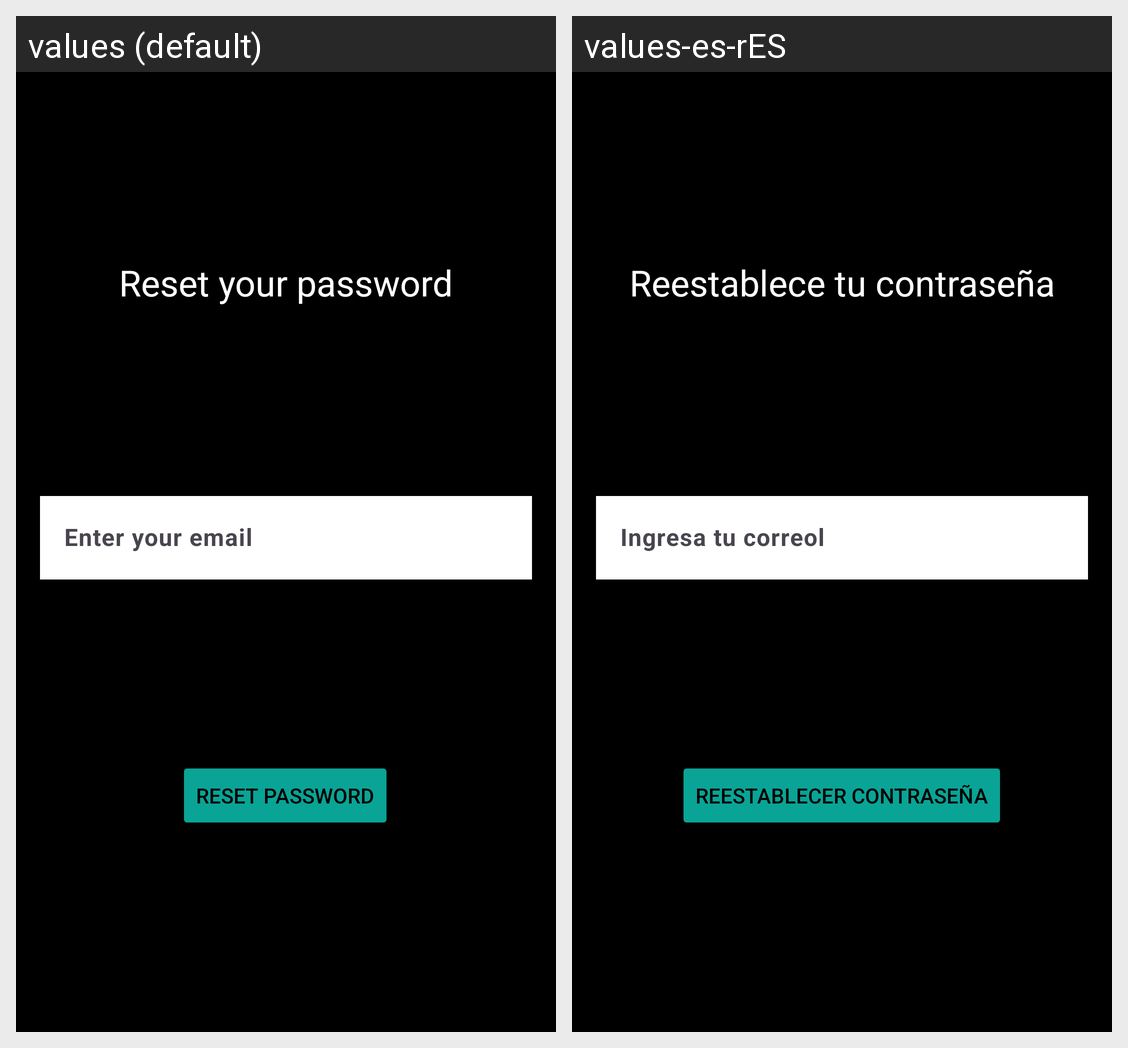

This grid shows one Android layout under two languages. Give, for every string resource on the screen, its name, the default text and each shown locale's text.
Android screen res/layout/fragment_password_recovery.xml rendered under 2 locales, left to right: values (default), values-es-rES. Device: Nexus 5 (rendered at 1080×1920; each locale shown at half size, 540×960, under a caption strip naming it); theme Theme.ListApp.
Strings drawn on this screen, with the default value and each locale's value (text and hints the layout hard-codes, and strings that could not be matched under every locale, appear in the picture but are not listed):

reset_your_password
  values: Reset your password
  values-es-rES: Reestablece tu contraseña

enter_your_email
  values: Enter your email
  values-es-rES: Ingresa tu correol

reset_password
  values: Reset password
  values-es-rES: Reestablecer contraseña
